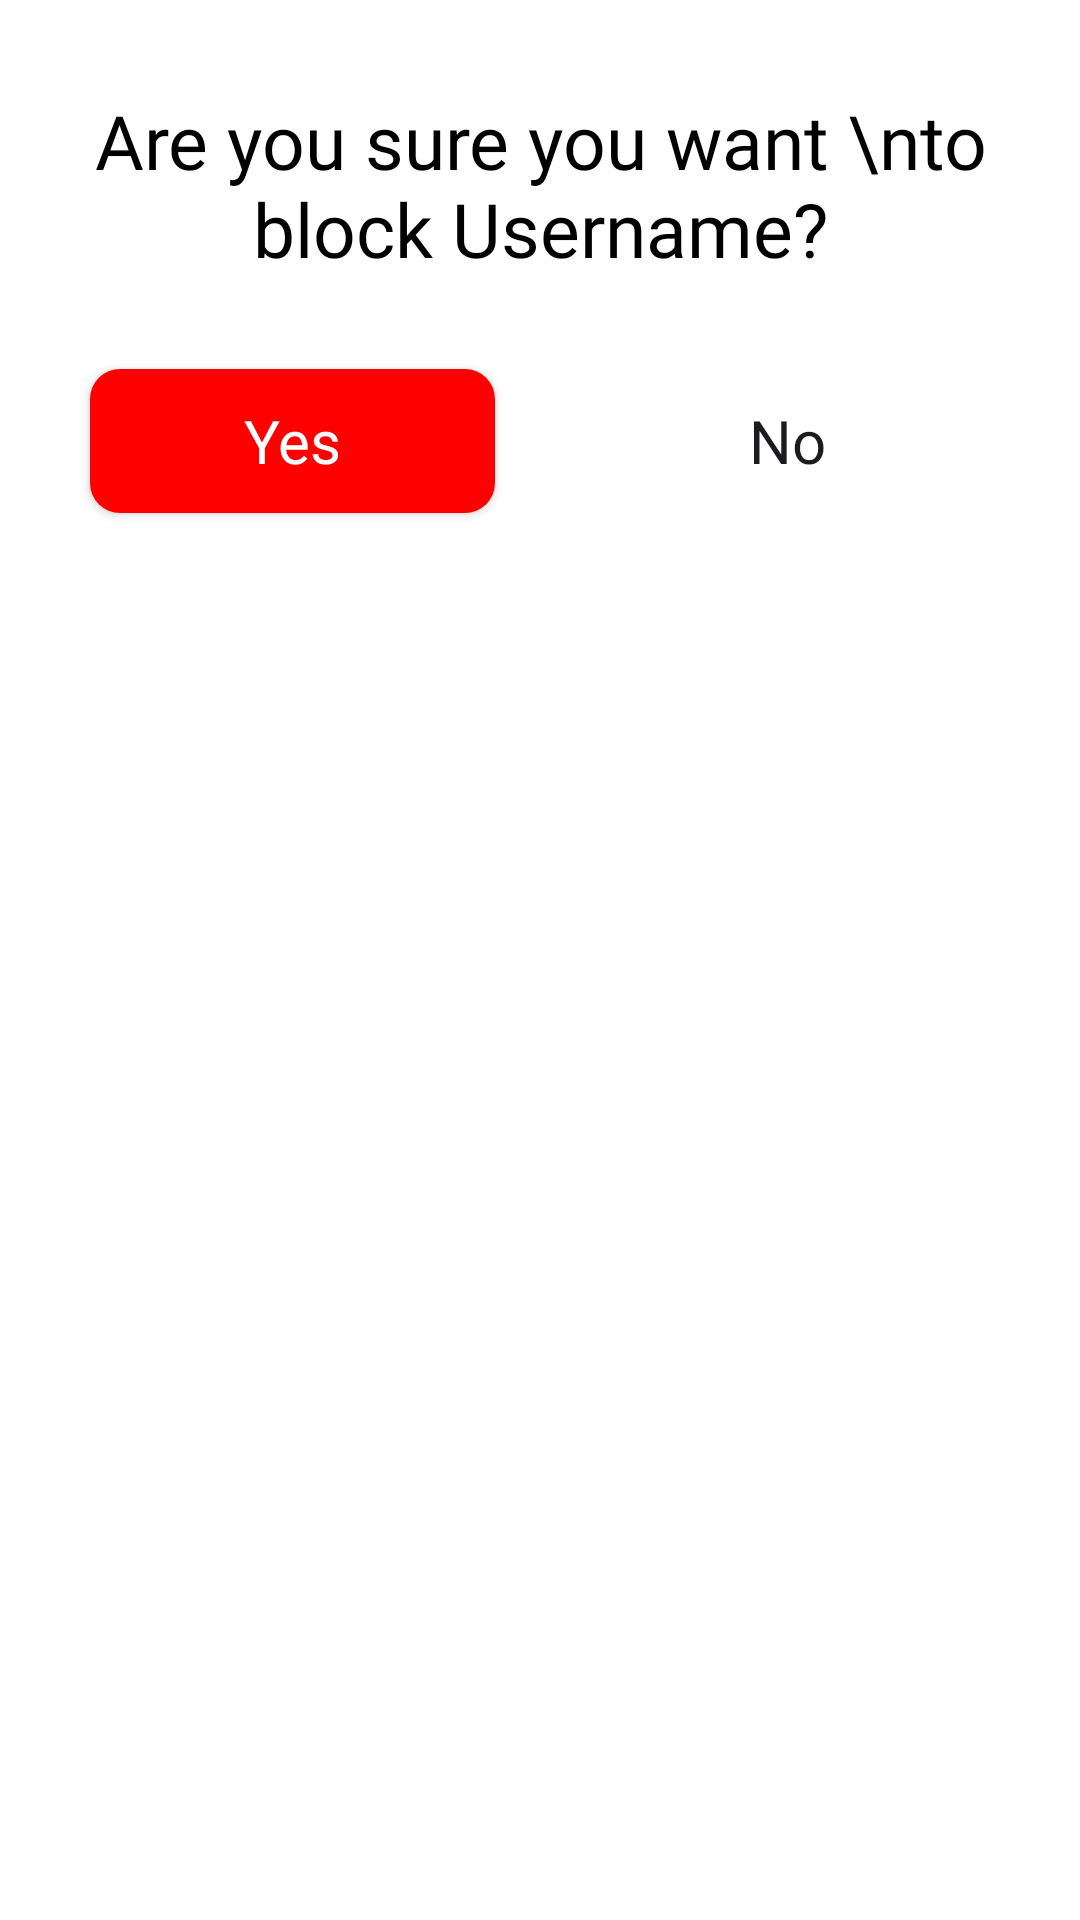

Layout XML and referenced resources for this Android screen:
<!-- AndroidManifest.xml: application theme Theme.MedicineBox -->
<!-- res/layout/block_user_dialog.xml -->
<?xml version="1.0" encoding="utf-8"?>
<LinearLayout xmlns:android="http://schemas.android.com/apk/res/android"
    xmlns:tools="http://schemas.android.com/tools"
    android:layout_width="match_parent"
    android:layout_height="match_parent"
    android:orientation="vertical"
    android:background="@color/white">

    <TextView
        android:id="@+id/blockUserName_Textview"
        android:layout_width="wrap_content"
        android:layout_height="wrap_content"
        android:layout_marginStart="30dp"
        android:layout_marginEnd="30dp"
        android:text="Are you sure you want \nto block Username?"
        android:textAlignment="center"
        android:fontFamily="@font/calibriregular"
        android:textColor="@color/black"
        android:textSize="25sp"
        android:layout_gravity="center_horizontal"
        android:layout_marginTop="30dp"
        tools:ignore="HardcodedText" />
    <LinearLayout
        android:layout_width="match_parent"
        android:layout_height="wrap_content"
        android:layout_below="@+id/blockUserName_Textview"
        android:orientation="horizontal"
        >
        <androidx.appcompat.widget.AppCompatButton
            android:layout_width="match_parent"
            android:layout_height="wrap_content"
            android:layout_weight="1"
            android:id="@+id/yes_Button"
            android:layout_marginStart="30dp"
            android:layout_marginEnd="15dp"
            android:layout_marginTop="30dp"
            android:layout_marginBottom="30dp"
            android:background="@drawable/custom_red_btn"
            android:text="Yes"
            android:textColor="@color/white"
            android:fontFamily="@font/calibribold"
            android:textAllCaps="false"
            android:textSize="20sp"/>

        <androidx.appcompat.widget.AppCompatButton
            android:layout_width="match_parent"
            android:layout_height="wrap_content"
            android:layout_weight="1"
            android:id="@+id/no_Button"
            android:layout_marginStart="15dp"
            android:layout_marginEnd="30dp"
            android:layout_marginTop="30dp"
            android:layout_marginBottom="30dp"
            android:text="No"
            android:textSize="20sp"
            android:fontFamily="@font/calibribold"
            android:textAllCaps="false"
            android:background="?attr/selectableItemBackgroundBorderless"/>
    </LinearLayout>

</LinearLayout>
<!-- resources referenced by this layout -->
<resources>
  <color name="black">#FF000000</color>
  <color name="white">#FFFFFFFF</color>
  <!-- drawable custom_red_btn (drawable) -->
  <?xml version="1.0" encoding="utf-8"?>
  <selector xmlns:android="http://schemas.android.com/apk/res/android">
  
      <item>
          <shape android:shape="rectangle">
              <corners android:radius="10dp"/>
              <solid android:color="@color/red"/>
          </shape>
      </item>
  </selector>
  <style name="Theme.MedicineBox" parent="Base.Theme.MedicineBox" />
  <color name="red">#FF0000</color>
  <style name="Base.Theme.MedicineBox" parent="Theme.Material3.DayNight.NoActionBar">
          
          
      </style>
</resources>
